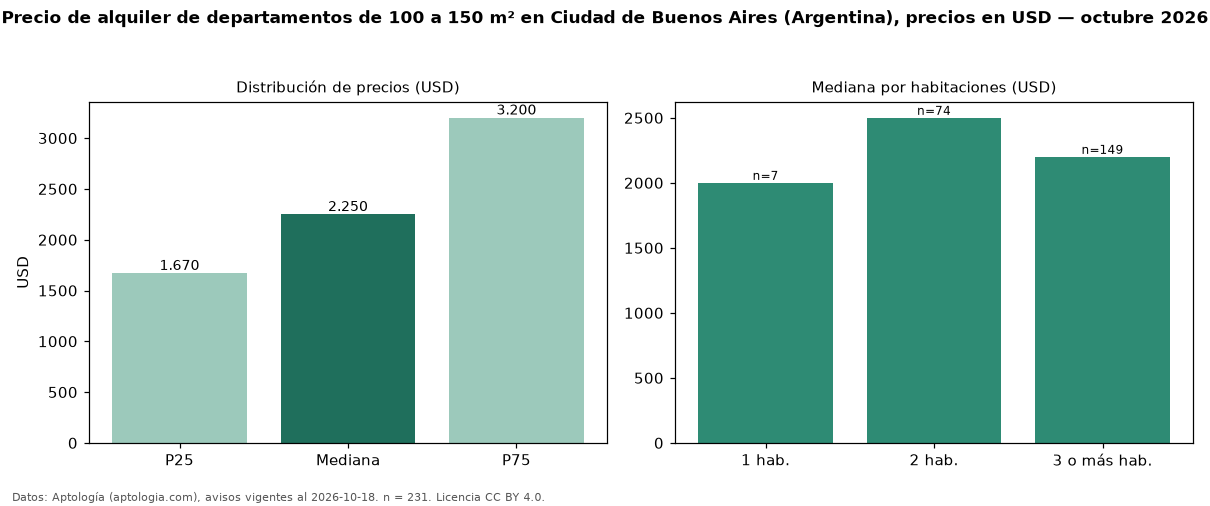

Source data for this figure (header and first rows):
seccion, metrica, valor, moneda, n
filtro, area4, de 100 a 150 m², , 231
precio, p25, 1670, USD, 231
precio, mediana, 2250, USD, 231
precio, p75, 3200, USD, 231
precio, minimo, 500.0, USD, 231
precio, maximo, 7500, USD, 231
m2, mediana_precio_m2, 19.11, USD, 216
m2, area_mediana_m2, 120.0, m2, 216
banos, mediana_banos, 2.0, , 
habitaciones, 1, 2000, USD, 7
habitaciones, 2, 2500, USD, 74
habitaciones, 3+, 2200, USD, 149
fuente, fecha_datos, 2026-10-18, , 
fuente, atribucion, https://www.aptologia.com/ar, , 
fuente, licencia, CC BY 4.0, , 
